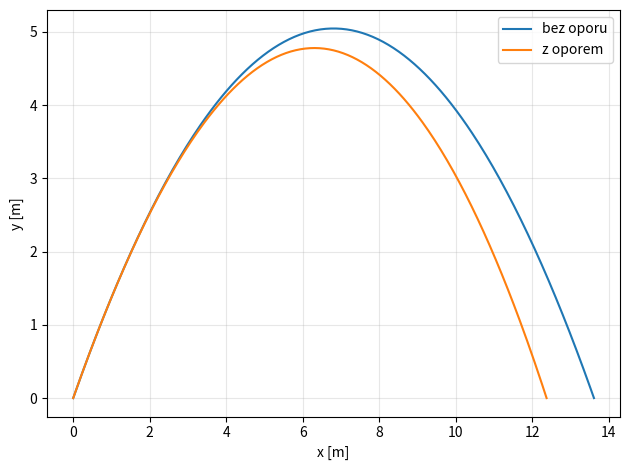
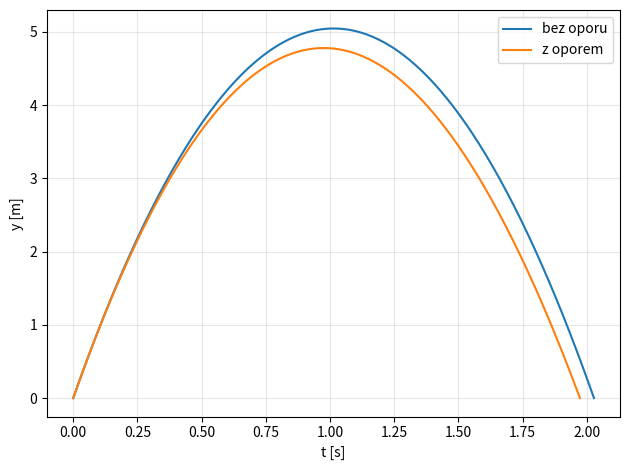
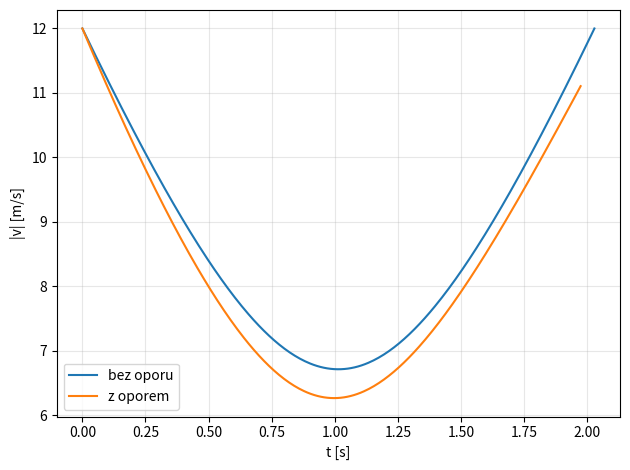
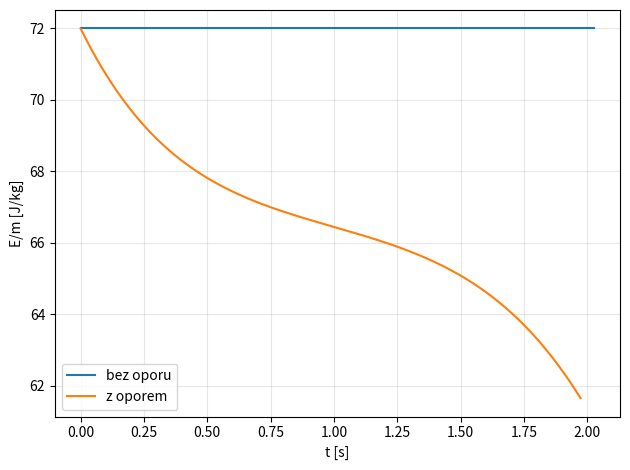

Write the Python code that produced these figures, in order.
import math
import numpy as np
import matplotlib.pyplot as plt
from scipy.integrate import solve_ivp

# Rozwiązanie wzorcowe prowadzącego.
# Przykładowy indeks 123456 -> v0 = 12 m/s, alpha = 56 deg.
v0 = 12.0
alpha = math.radians(56.0)
g = 9.81

# Parametry dla modelu oporu kwadratowego
m = 0.145        # kg
rho = 1.225      # kg/m^3
Cd = 0.47
A = 0.0042       # m^2
beta = 0.5 * rho * Cd * A / m

def vacuum():
    tf = 2 * v0 * math.sin(alpha) / g
    t = np.linspace(0, tf, 300)
    x = v0 * math.cos(alpha) * t
    y = v0 * math.sin(alpha) * t - 0.5 * g * t**2
    vx = np.full_like(t, v0 * math.cos(alpha))
    vy = v0 * math.sin(alpha) - g * t
    return t, x, y, vx, vy

def rhs(t, s):
    x, y, vx, vy = s
    speed = math.hypot(vx, vy)
    return [
        vx,
        vy,
        -beta * speed * vx,
        -g - beta * speed * vy,
    ]

def ground(t, s):
    return s[1] if t > 1e-8 else 1.0

ground.terminal = True
ground.direction = -1

tv, xv, yv, vxv, vyv = vacuum()
sol = solve_ivp(
    rhs,
    [0, 10],
    [0, 0, v0*math.cos(alpha), v0*math.sin(alpha)],
    events=ground,
    dense_output=True,
    max_step=0.01,
    rtol=1e-9,
    atol=1e-11,
)
tf = sol.t_events[0][0]
td = np.linspace(0, tf, 300)
xd, yd, vxd, vyd = sol.sol(td)

# 1. Trajektoria
plt.figure()
plt.plot(xv, yv, label="bez oporu")
plt.plot(xd, yd, label="z oporem")
plt.xlabel("x [m]"); plt.ylabel("y [m]")
plt.legend(); plt.grid(alpha=0.3); plt.tight_layout()
plt.savefig("trajektoria.png", dpi=150)
plt.close()

# 2. Wysokość
plt.figure()
plt.plot(tv, yv, label="bez oporu")
plt.plot(td, yd, label="z oporem")
plt.xlabel("t [s]"); plt.ylabel("y [m]")
plt.legend(); plt.grid(alpha=0.3); plt.tight_layout()
plt.savefig("wysokosc_czas.png", dpi=150)
plt.close()

# 3. Prędkość
sv = np.hypot(vxv, vyv)
sd = np.hypot(vxd, vyd)
plt.figure()
plt.plot(tv, sv, label="bez oporu")
plt.plot(td, sd, label="z oporem")
plt.xlabel("t [s]"); plt.ylabel("|v| [m/s]")
plt.legend(); plt.grid(alpha=0.3); plt.tight_layout()
plt.savefig("predkosc_czas.png", dpi=150)
plt.close()

# 4. Energia na jednostkę masy
Ev = 0.5*sv**2 + g*yv
Ed = 0.5*sd**2 + g*yd
plt.figure()
plt.plot(tv, Ev, label="bez oporu")
plt.plot(td, Ed, label="z oporem")
plt.xlabel("t [s]"); plt.ylabel("E/m [J/kg]")
plt.legend(); plt.grid(alpha=0.3); plt.tight_layout()
plt.savefig("energia_czas.png", dpi=150)
plt.close()
